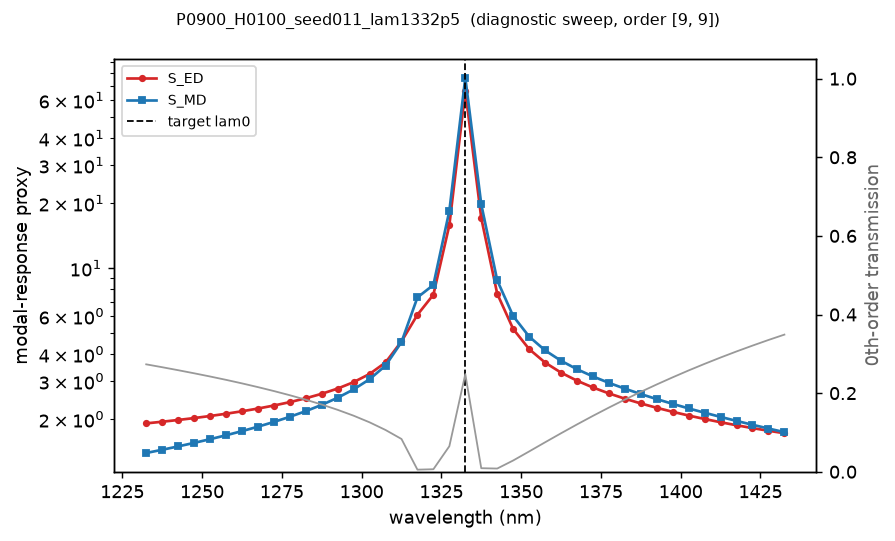

Data behind this chart, as committed beside it:
wavelength_nm, S_ED, S_MD, T0, order_x, order_y, geometry
1232, 1.911, 1.394, 0.2732, 9, 9, binary
1238, 1.945, 1.443, 0.2659, 9, 9, binary
1242, 1.982, 1.495, 0.2583, 9, 9, binary
1248, 2.022, 1.552, 0.2505, 9, 9, binary
1252, 2.068, 1.615, 0.2423, 9, 9, binary
1258, 2.118, 1.684, 0.2338, 9, 9, binary
1262, 2.174, 1.76, 0.2248, 9, 9, binary
1268, 2.238, 1.845, 0.2153, 9, 9, binary
1272, 2.312, 1.941, 0.2053, 9, 9, binary
1278, 2.397, 2.05, 0.1947, 9, 9, binary
1282, 2.498, 2.178, 0.1833, 9, 9, binary
1288, 2.62, 2.328, 0.171, 9, 9, binary
1292, 2.771, 2.512, 0.1575, 9, 9, binary
1298, 2.967, 2.746, 0.1426, 9, 9, binary
1302, 3.237, 3.06, 0.1257, 9, 9, binary
1308, 3.659, 3.539, 0.1062, 9, 9, binary
1312, 4.581, 4.548, 0.08335, 9, 9, binary
1318, 6.086, 7.323, 0.005295, 9, 9, binary
1322, 7.541, 8.365, 0.006397, 9, 9, binary
1328, 15.83, 18.44, 0.06498, 9, 9, binary
1332, 66.21, 76.2, 0.2484, 9, 9, binary
1338, 17.07, 19.76, 0.009016, 9, 9, binary
1342, 7.622, 8.788, 0.008136, 9, 9, binary
1348, 5.231, 6.001, 0.02862, 9, 9, binary
1352, 4.221, 4.823, 0.0516, 9, 9, binary
1358, 3.655, 4.163, 0.0749, 9, 9, binary
1362, 3.284, 3.726, 0.09788, 9, 9, binary
1368, 3.013, 3.406, 0.1203, 9, 9, binary
1372, 2.803, 3.153, 0.1422, 9, 9, binary
1378, 2.631, 2.945, 0.1632, 9, 9, binary
1382, 2.487, 2.767, 0.1836, 9, 9, binary
1388, 2.364, 2.613, 0.2033, 9, 9, binary
1392, 2.257, 2.476, 0.2221, 9, 9, binary
1398, 2.162, 2.353, 0.2402, 9, 9, binary
1402, 2.078, 2.242, 0.2578, 9, 9, binary
1408, 2.003, 2.141, 0.2745, 9, 9, binary
1412, 1.935, 2.048, 0.2906, 9, 9, binary
1418, 1.873, 1.962, 0.3061, 9, 9, binary
1422, 1.818, 1.883, 0.3209, 9, 9, binary
1428, 1.767, 1.809, 0.3352, 9, 9, binary
1432, 1.72, 1.741, 0.3489, 9, 9, binary
